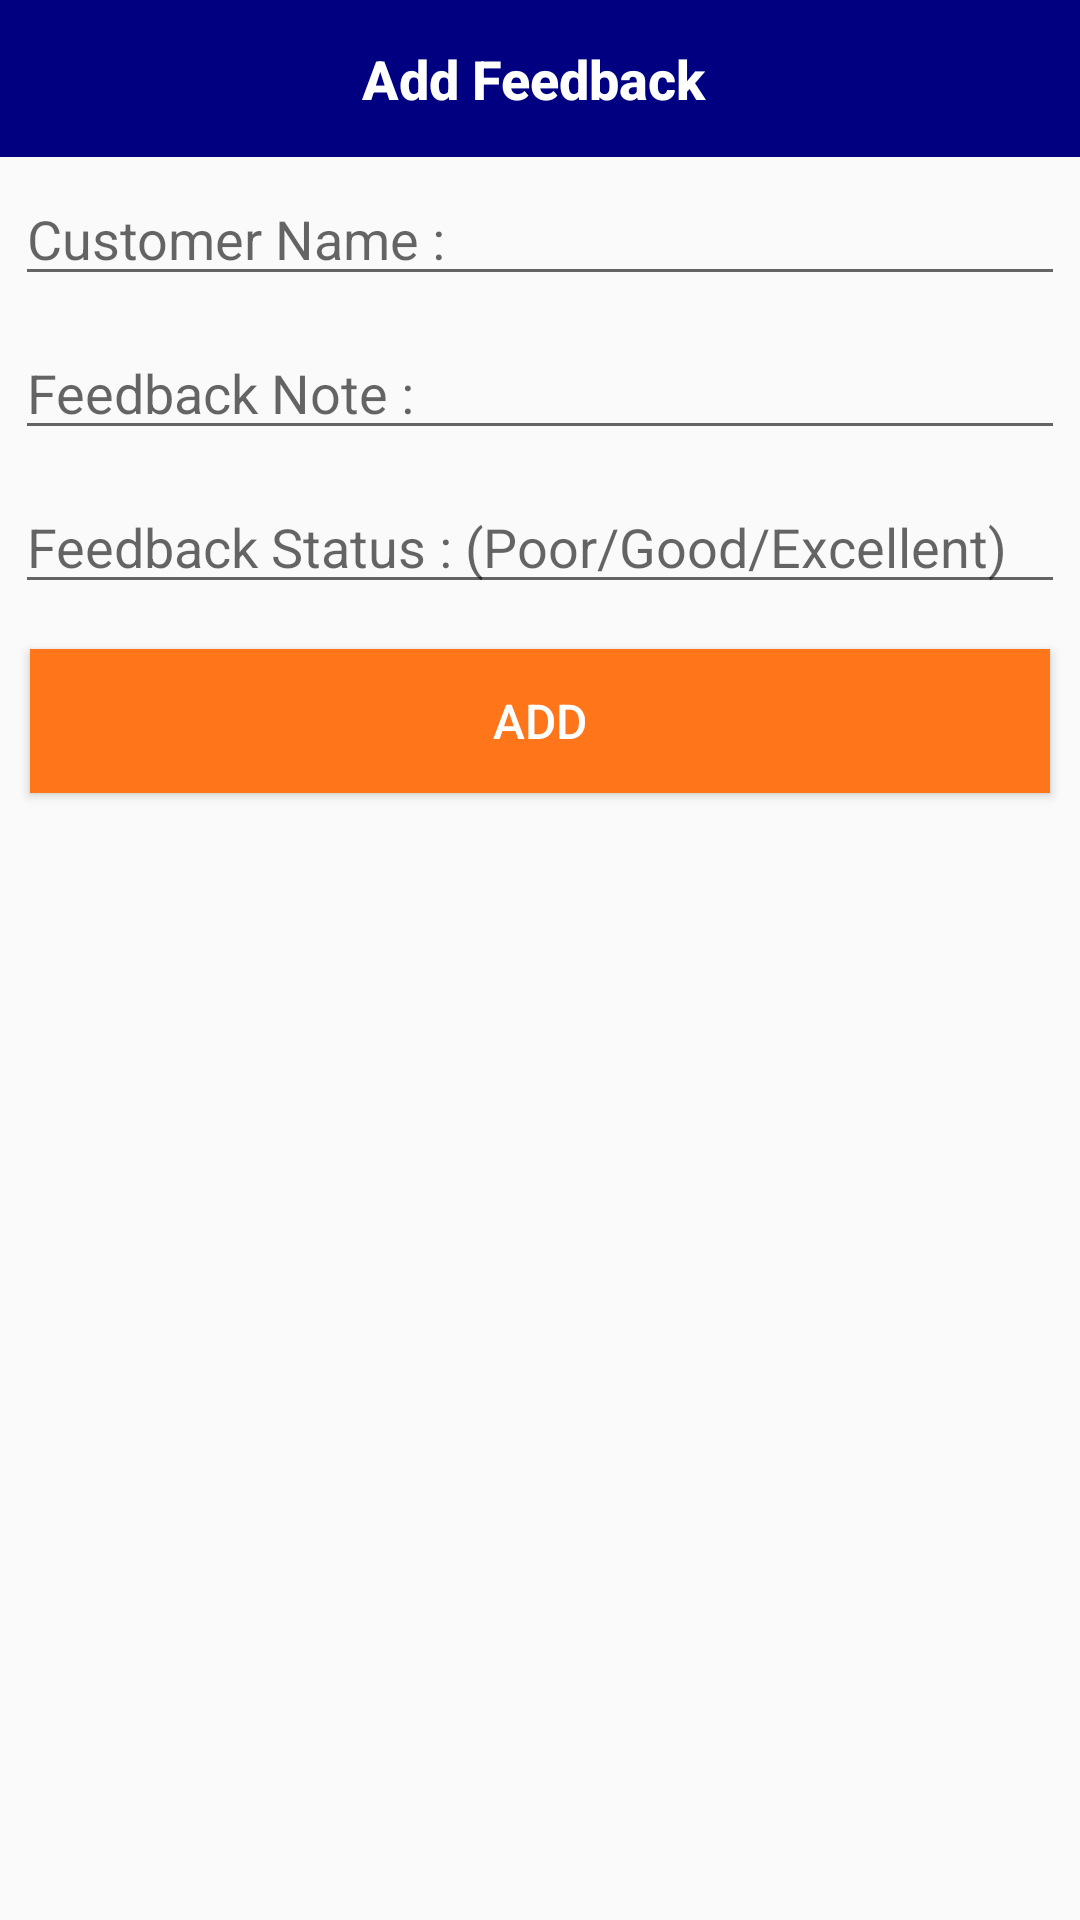

Layout XML and referenced resources for this Android screen:
<!-- AndroidManifest.xml: application theme Theme.SweetCake -->
<!-- res/layout/feedback_insert.xml -->
<?xml version="1.0" encoding="utf-8"?>
<LinearLayout
    xmlns:android="http://schemas.android.com/apk/res/android"
    android:layout_width="match_parent"
    android:orientation="vertical"
    android:layout_height="wrap_content">

    <TextView
        style="@style/TextAppearance.Compat.Notification.Title"
        android:layout_width="match_parent"
        android:layout_height="wrap_content"
        android:background="@color/primary"
        android:gravity="center"
        android:padding="14dp"
        android:text="Add Feedback "
        android:textColor="#fff"
        android:textSize="18sp"
        android:textStyle="bold" />

    <EditText
        android:id="@+id/feedusername"
        android:layout_width="match_parent"
        android:layout_height="wrap_content"
        android:layout_margin="5dp"
        android:hint="Customer Name : " />

    <EditText
        android:id="@+id/feednotes"
        android:layout_width="match_parent"
        android:layout_height="wrap_content"
        android:layout_margin="5dp"
        android:hint="Feedback Note : " />

    <EditText
        android:id="@+id/feedstatus"
        android:layout_width="match_parent"
        android:layout_height="wrap_content"
        android:layout_margin="5dp"
        android:hint="Feedback Status : (Poor/Good/Excellent)" />

    <Button
        android:id="@+id/feedinsert_btn"
        android:layout_width="match_parent"
        android:layout_height="wrap_content"
        android:layout_margin="10dp"
        android:background="@color/orange"
        android:text="ADD"
        android:textColor="#fff"
        android:textSize="16sp" />

</LinearLayout>
<!-- resources referenced by this layout -->
<resources>
  <color name="orange">#ff751a</color>
  <color name="primary">#000080</color>
  <style name="Theme.SweetCake" parent="Base.Theme.SweetCake" />
  <style name="Base.Theme.SweetCake" parent="Theme.AppCompat.Light.NoActionBar">
          
          
      </style>
</resources>
